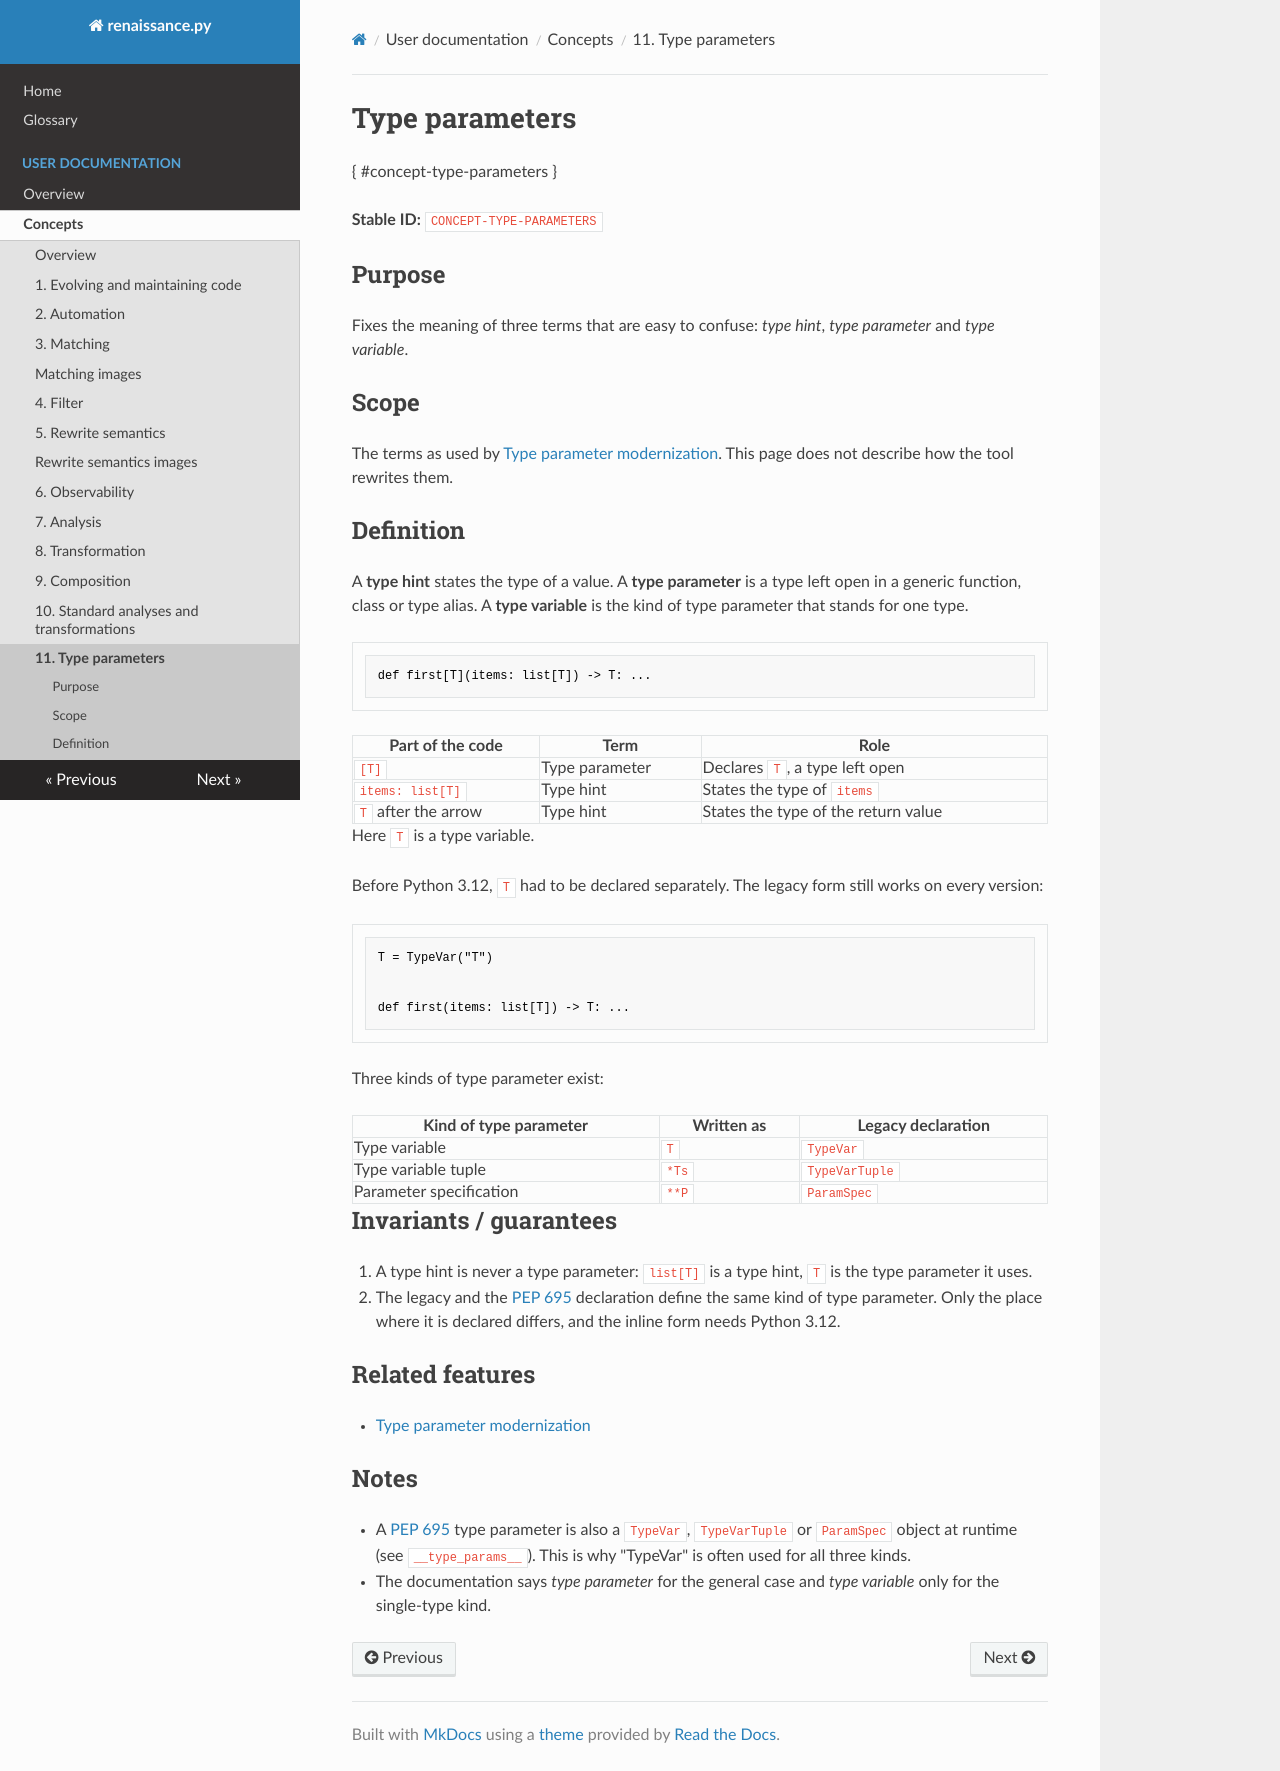

repository: TNO/Renaissance.Py · page: user/concepts/type-parameters/index.html · generator: mkdocs

<!--
Copyright (C) 2024-2026 TNO

Licensed under the terms specified in the LICENSE file in the root directory
of this repository, also available at:
https://github.com/TNO/Renaissance.Py/blob/main/LICENSE
-->

# Type parameters

{ #concept-type-parameters }

**Stable ID:** `CONCEPT-TYPE-PARAMETERS`

## Purpose

Fixes the meaning of three terms that are easy to confuse: *type hint*, *type parameter* and *type variable*.

## Scope

The terms as used by [Type parameter modernization](../features/type-parameter-modernization.md). This page does not describe
how the tool rewrites them.

## Definition

A **type hint** states the type of a value. A **type parameter** is a type left open in a generic function, class or
type alias. A **type variable** is the kind of type parameter that stands for one type.

```python
def first[T](items: list[T]) -> T: ...
```

| Part of the code      | Term           | Role                                |
| --------------------- | -------------- | ----------------------------------- |
| ``[T]``               | Type parameter | Declares ``T``, a type left open    |
| ``items: list[T]``    | Type hint      | States the type of ``items``        |
| ``T`` after the arrow | Type hint      | States the type of the return value |

Here `T` is a type variable.

Before Python 3.12, `T` had to be declared separately. The legacy form still works on every version:

```python
T = TypeVar("T")


def first(items: list[T]) -> T: ...
```

Three kinds of type parameter exist:

| Kind of type parameter  | Written as | Legacy declaration |
| ----------------------- | ---------- | ------------------ |
| Type variable           | ``T``      | ``TypeVar``        |
| Type variable tuple     | ``*Ts``    | ``TypeVarTuple``   |
| Parameter specification | ``**P``    | ``ParamSpec``      |

## Invariants / guarantees

1. A type hint is never a type parameter: `list[T]` is a type hint, `T` is the type parameter it uses.
2. The legacy and the [PEP 695](https://peps.python.org/pep-0695/) declaration define the same kind of type parameter.
   Only the place where it is declared differs, and the inline form needs Python 3.12.

## Related features

- [Type parameter modernization](../features/type-parameter-modernization.md)

## Notes

- A [PEP 695](https://peps.python.org/pep-0695/) type parameter is also a `TypeVar`, `TypeVarTuple` or `ParamSpec`
  object at runtime (see `__type_params__`). This is why "TypeVar" is often used for all three kinds.
- The documentation says *type parameter* for the general case and *type variable* only for the single-type kind.
